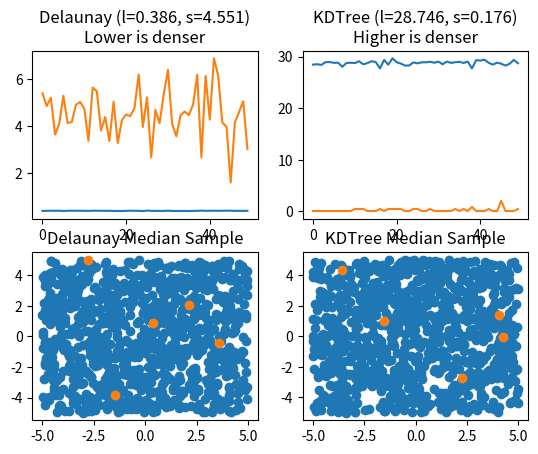

Write the Python code that produced this figure.
import numpy as np
import matplotlib.pyplot as plt
from scipy.spatial import Delaunay, KDTree


def density(points):
    total_distance = 0
    count = 0

    head = points[0]
    tail = points[1:]

    while len(tail) > 0:
        for x in tail:
            count += 1
            total_distance += np.linalg.norm(head - x)

        head = tail[0]
        tail = tail[1:]

    return count / total_distance


def delaunay_density(points):
    """ returns the mean distances of the edges. """
    tri = Delaunay(points)
    dists = []

    for indices in tri.simplices:
        combinations = [x for x in np.dstack(np.meshgrid(indices, indices)).reshape(-1, 2) if x[0] != x[1]]
        dists += [np.linalg.norm(points[i] - points[j]) for i, j in combinations]

    return np.mean(dists)


def kdtree_density(points, radius, exclude_root=True):
    tree = KDTree(points)
    neighbours = tree.query_ball_tree(tree, radius)

    assert len(neighbours) == len(points), "Number of points should be equal to the number of neighbour lists."
    frequency = np.array([len(n) for n in neighbours])

    if exclude_root:
        frequency -= 1

    # / radius ** n ? only if radius > 1, otherwise the numbers get really large really fast.
    # see: https://stackoverflow.com/questions/14070565/calculating-point-density-using-python
    #
    # removing radius altogether return show many points are within range. easier to read?
    # but skewing the density as with a low number of points, might be denser but then is lower?
    return np.mean(frequency / radius ** points.shape[-1])


x1 = [np.random.rand(1000, 2) * 10 - 5 for _ in range(50)]
x2 = [np.random.rand(5, 2) * 10 - 5 for _ in range(50)]

delaun1 = [delaunay_density(x) for x in x1]
delaun2 = [delaunay_density(x) for x in x2]

kdtree1 = [kdtree_density(x, 1) for x in x1]
kdtree2 = [kdtree_density(x, 1) for x in x2]

fig, axs = plt.subplots(2, 2)

axs[0][0].plot(delaun1, label="large")
axs[0][0].plot(delaun2, label="small")
axs[0][0].set_title(f"Delaunay (l={np.mean(delaun1):0.3f}, s={np.mean(delaun2):0.3f})\nLower is denser")

axs[0][1].plot(kdtree1, label="large")
axs[0][1].plot(kdtree2, label="small")
axs[0][1].set_title(f"KDTree (l={np.mean(kdtree1):0.3f}, s={np.mean(kdtree2):0.3f})\nHigher is denser")

# get the for median large samples
i1 = np.argsort(delaun1)[len(delaun1) // 2]
i2 = np.argsort(kdtree1)[len(kdtree1) // 2]

axs[1][0].scatter(x1[i1][:, 0], x1[i1][:, 1])
axs[1][0].scatter(x2[i1][:, 0], x2[i1][:, 1])
axs[1][0].set_title("Delaunay Median Sample")

axs[1][1].scatter(x1[i2][:, 0], x1[i2][:, 1])
axs[1][1].scatter(x2[i2][:, 0], x2[i2][:, 1])
axs[1][1].set_title("KDTree Median Sample")

plt.show()
